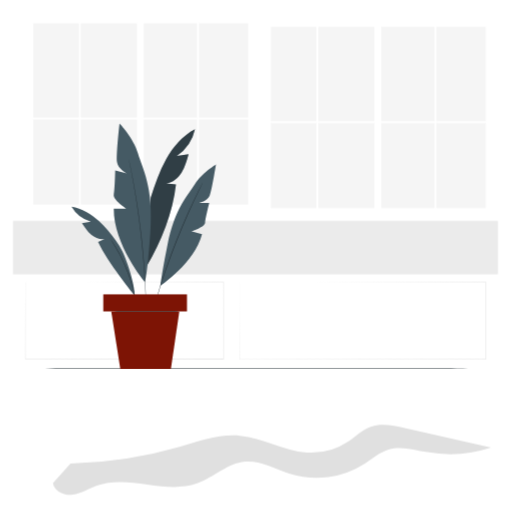
t = 0.00 s
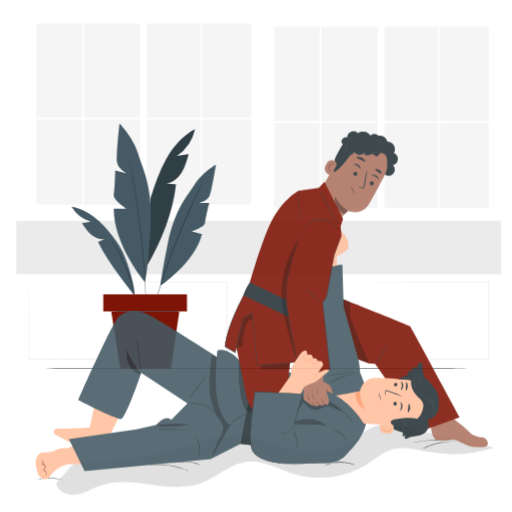
t = 0.58 s
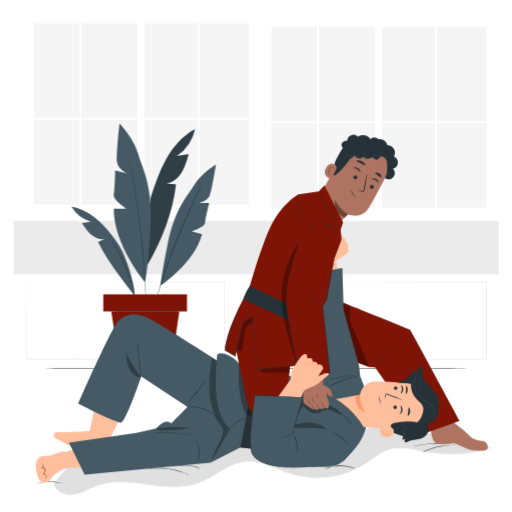
t = 1.17 s
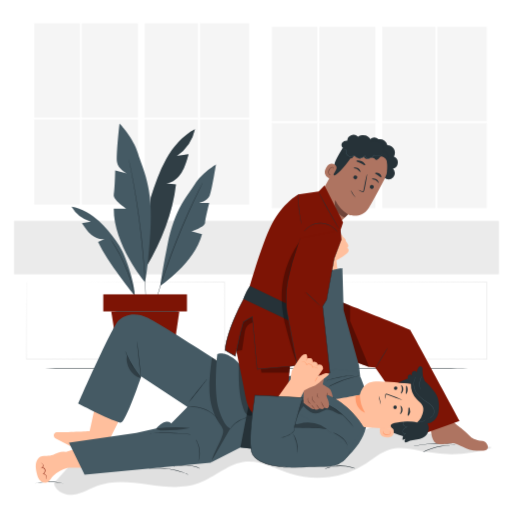
t = 1.75 s
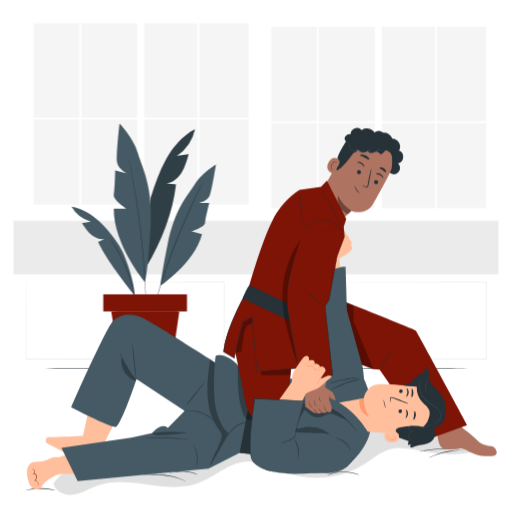
t = 2.33 s
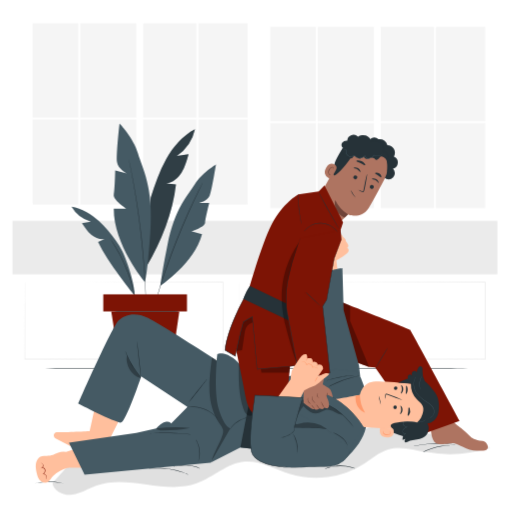
t = 2.92 s

The animated SVG that drew these frames (rendered in a browser with its animation timeline set to each time). Animation: 3 CSS @keyframes rules; one cycle of 3.50 s, repeats indefinitely.

<svg class="animated" id="freepik_stories-jiu-jitsu" xmlns="http://www.w3.org/2000/svg" viewBox="0 0 500 500" version="1.1" xmlns:xlink="http://www.w3.org/1999/xlink" xmlns:svgjs="http://svgjs.com/svgjs"><style>svg#freepik_stories-jiu-jitsu:not(.animated) .animable {opacity: 0;}svg#freepik_stories-jiu-jitsu.animated #freepik--background-complete--inject-3 {animation: 1.5s Infinite  linear shake;animation-delay: 0s;}svg#freepik_stories-jiu-jitsu.animated #freepik--Characters--inject-3 {animation: 1s 1 forwards cubic-bezier(.36,-0.01,.5,1.38) slideDown,1.5s Infinite  linear heartbeat;animation-delay: 0s,2s;}            @keyframes shake {                10%, 90% {                    transform: translate3d(-1px, 0, 0);                  }                  20%, 80% {                    transform: translate3d(2px, 0, 0);                  }                  30%, 50%, 70% {                    transform: translate3d(-4px, 0, 0);                  }                  40%, 60% {                    transform: translate3d(4px, 0, 0);                  }            }                    @keyframes slideDown {                0% {                    opacity: 0;                    transform: translateY(-30px);                }                100% {                    opacity: 1;                    transform: translateY(0);                }            }                    @keyframes heartbeat {                0% {                    transform: scale(1);                }                10% {                    transform: scale(1.1);                }                30% {                    transform: scale(1);                }                40% {                    transform: scale(1);                }                50% {                    transform: scale(1.1);                }                60% {                    transform: scale(1);                }                100% {                    transform: scale(1);                }            }        </style><g id="freepik--background-complete--inject-3" class="animable" style="transform-origin: 249.48px 252.942px;"><path d="M395.33,418c-11.22-2.56-23.24-5.08-34-1-7.71,3-13.77,9-20.59,13.64a65.77,65.77,0,0,1-41.17,11.23c-22.46-1.51-42.88-14.46-65.31-16.42-20-1.76-39.57,5.34-58.85,10.95a413.73,413.73,0,0,1-106.59,16.3L51.76,471.62C52.85,479.93,63,484.18,71.26,483s15.57-6,23.45-8.86c31-11.17,66.77,9,97.81-2.07,16.25-5.78,29.6-19.69,46.77-21.28,15.23-1.41,29.3,7.26,43.87,11.91A87,87,0,0,0,356,452.84c7.66-5,14.73-11.31,23.48-13.95,12.23-3.7,25.24.42,37.81,2.66a128.06,128.06,0,0,0,62.23-4.41Z" style="fill: rgb(224, 224, 224); transform-origin: 265.64px 449.021px;" id="el3uy9angywir" class="animable"></path><rect x="12.72" y="215.64" width="473.52" height="52.23" style="fill: rgb(235, 235, 235); transform-origin: 249.48px 241.755px;" id="el7zo835dwwm3" class="animable"></rect><rect x="78.86" y="22.69" width="54.79" height="92.23" style="fill: rgb(245, 245, 245); transform-origin: 106.255px 68.805px;" id="elz95hxcavjvb" class="animable"></rect><rect x="32.42" y="22.69" width="44.59" height="92.23" style="fill: rgb(245, 245, 245); transform-origin: 54.715px 68.805px;" id="elir9jwrelff" class="animable"></rect><rect x="194.2" y="22.69" width="48.15" height="92.23" style="fill: rgb(245, 245, 245); transform-origin: 218.275px 68.805px;" id="elezrnt7ktmrg" class="animable"></rect><rect x="32.42" y="116.57" width="44.59" height="83.11" style="fill: rgb(245, 245, 245); transform-origin: 54.715px 158.125px;" id="elj60qpc0pm7o" class="animable"></rect><rect x="78.86" y="116.57" width="54.79" height="83.11" style="fill: rgb(245, 245, 245); transform-origin: 106.255px 158.125px;" id="eltqer0h12wb" class="animable"></rect><rect x="194.2" y="116.57" width="48.15" height="83.11" style="fill: rgb(245, 245, 245); transform-origin: 218.275px 158.125px;" id="el6aaacg2xc8w" class="animable"></rect><rect x="140.32" y="116.57" width="52.03" height="83.11" style="fill: rgb(245, 245, 245); transform-origin: 166.335px 158.125px;" id="ele06nawvtlhs" class="animable"></rect><rect x="140.32" y="22.69" width="52.03" height="92.23" style="fill: rgb(245, 245, 245); transform-origin: 166.335px 68.805px;" id="elbzc143ictdp" class="animable"></rect><rect x="310.89" y="26.17" width="54.79" height="92.23" style="fill: rgb(245, 245, 245); transform-origin: 338.285px 72.285px;" id="el73cqgm8j3df" class="animable"></rect><rect x="264.45" y="26.17" width="44.59" height="92.23" style="fill: rgb(245, 245, 245); transform-origin: 286.745px 72.285px;" id="elhvi48uvv11o" class="animable"></rect><rect x="426.23" y="26.17" width="48.15" height="92.23" style="fill: rgb(245, 245, 245); transform-origin: 450.305px 72.285px;" id="el6gfhmifarcc" class="animable"></rect><rect x="264.45" y="120.04" width="44.59" height="83.11" style="fill: rgb(245, 245, 245); transform-origin: 286.745px 161.595px;" id="elarbmduesmi" class="animable"></rect><rect x="310.89" y="120.04" width="54.79" height="83.11" style="fill: rgb(245, 245, 245); transform-origin: 338.285px 161.595px;" id="elhdxek2j38a" class="animable"></rect><rect x="426.23" y="120.04" width="48.15" height="83.11" style="fill: rgb(245, 245, 245); transform-origin: 450.305px 161.595px;" id="el701ff2yf5fb" class="animable"></rect><rect x="372.35" y="120.04" width="52.03" height="83.11" style="fill: rgb(245, 245, 245); transform-origin: 398.365px 161.595px;" id="elxrg5sv93zrh" class="animable"></rect><rect x="372.35" y="26.17" width="52.03" height="92.23" style="fill: rgb(245, 245, 245); transform-origin: 398.365px 72.285px;" id="eliqeig4nc8m" class="animable"></rect><path d="M234,275.36s0,.45,0,1.31,0,2.14,0,3.82c0,3.37,0,8.35,0,14.8,0,12.9.06,31.71.1,55.38l-.17-.17,240.35-.09h0l-.26.26V275.36l.26.25-171.92-.11-50.27-.08-13.49,0h-3.49l-1.2,0,1.16,0h3.47l13.43,0,50.21-.07,172.1-.11h.25v.25c0,23.86,0,49.22,0,75.31v.26h-.28L234,350.84h-.17v-.17c0-23.72.07-42.56.09-55.48,0-6.44,0-11.4,0-14.76,0-1.67,0-2.94,0-3.8S234,275.36,234,275.36Z" style="fill: rgb(224, 224, 224); transform-origin: 354.18px 313.15px;" id="eliymhswbrzy" class="animable"></path><path d="M24.86,275.36s0,.46,0,1.33,0,2.19,0,3.89c0,3.42,0,8.46.05,14.95,0,13,.05,31.78.09,55.14l-.18-.18,193.41-.08h0l-.26.26c0-26.33,0-51.78,0-75.31l.25.25-138.63-.12-40.26-.07-10.78,0-2.79,0h-1l.93,0h2.76l10.73,0,40.2-.07,138.8-.12h.25v.25c0,23.53,0,49,0,75.31v.26h-.27l-193.41-.08h-.18v-.18c.05-23.4.08-42.24.1-55.25,0-6.47,0-11.49,0-14.9,0-1.69,0-3,0-3.86S24.86,275.36,24.86,275.36Z" style="fill: rgb(224, 224, 224); transform-origin: 121.5px 313.14px;" id="el1lj6i5dief2" class="animable"></path></g><g id="freepik--Floor--inject-3" class="animable" style="transform-origin: 250.36px 359.91px;"><path d="M479.72,359.91c0,.15-102.69.26-229.33.26S21,360.06,21,359.91s102.66-.26,229.35-.26S479.72,359.77,479.72,359.91Z" style="fill: rgb(38, 50, 56); transform-origin: 250.36px 359.91px;" id="el4rnznwzgttm" class="animable"></path></g><g id="freepik--Plant--inject-3" class="animable" style="transform-origin: 140.305px 240.365px;"><path d="M190.39,126.09c-12.11,6.28-21.39,17.07-28.06,29s-11,24.93-15.24,37.88l-3.73,66.79c14.09-24,25.39-52.13,28.45-79.76l-9.38-.84c6.29-1,11.56-5.51,14.92-10.91s5.08-11.62,6.77-17.75l-11.44,1.7A42.4,42.4,0,0,0,190.39,126.09Z" style="fill: rgb(69, 90, 100); transform-origin: 166.875px 192.925px;" id="elte4qape0vc9" class="animable"></path><g id="el8e9bdncisq"><g style="opacity: 0.3; transform-origin: 166.875px 192.925px;" class="animable"><path d="M190.39,126.09c-12.11,6.28-21.39,17.07-28.06,29s-11,24.93-15.24,37.88l-3.73,66.79c14.09-24,25.39-52.13,28.45-79.76l-9.38-.84c6.29-1,11.56-5.51,14.92-10.91s5.08-11.62,6.77-17.75l-11.44,1.7A42.4,42.4,0,0,0,190.39,126.09Z" id="elv5t1tix81ih" class="animable" style="transform-origin: 166.875px 192.925px;"></path></g></g><path d="M141.27,275.37s-30.57-36.59-30.22-71.53H123.4S110,195,111.05,190.08s1.41-23.64,1.41-23.64l11.3,2.82s-8.47-4.23-9.53-10.94,2.47-37.75,2.47-37.75,13.76,14.46,18,29.28,15.35,32.11,12.08,77.28S141.27,275.37,141.27,275.37Z" style="fill: rgb(69, 90, 100); transform-origin: 129.183px 197.97px;" id="elkzdi8ra42g" class="animable"></path><path d="M156.77,278.83s33.13-22.07,40.49-50.23l-9.93-2.71s12.71-4.15,12.94-8.36,4-19.31,4-19.31l-9.7-.21s7.74-1.55,10-6.71,6.28-30.89,6.28-30.89S196.71,169,190.06,180s-19.36,22.46-26.62,59.48S156.77,278.83,156.77,278.83Z" style="fill: rgb(69, 90, 100); transform-origin: 183.804px 219.62px;" id="elrejykze4p6q" class="animable"></path><path d="M125.05,152.47a1.87,1.87,0,0,1,.11.38c.06.28.15.65.26,1.13.23,1,.55,2.48,1,4.34s.91,4.2,1.44,6.89,1.18,5.75,1.8,9.15c1.31,6.79,2.69,14.9,4.11,23.92s2.75,19,4,29.46,2.13,20.48,2.85,29.59,1.19,17.33,1.46,24.23c.17,3.45.26,6.58.34,9.32s.15,5.11.17,7,0,3.4.05,4.45v1.15a3.15,3.15,0,0,1,0,.4,2.59,2.59,0,0,1,0-.4c0-.28,0-.66-.05-1.15,0-1.05-.08-2.54-.15-4.45s-.13-4.29-.25-7-.22-5.86-.42-9.31c-.32-6.9-.86-15.11-1.57-24.21s-1.69-19.1-2.88-29.57-2.59-20.41-3.94-29.44-2.73-17.14-4-23.93c-.6-3.4-1.21-6.47-1.72-9.16s-1-5-1.36-6.91-.67-3.33-.87-4.36l-.21-1.14A1.87,1.87,0,0,1,125.05,152.47Z" style="fill: rgb(38, 50, 56); transform-origin: 133.848px 228.175px;" id="elmhsg8zsq479" class="animable"></path><path d="M131.52,288.78s-27.09-33.4-35.78-52.59l6.56-2.8c-4.75.78-9.62-1.26-13.31-4.36s-6.39-7.19-9-11.21l8.64-1.46a32.06,32.06,0,0,1-18.87-14.62c10.19,1.68,19.41,7.28,27,14.28,6.16,5.66,11.37,12.24,16.38,19a64.78,64.78,0,0,1,6.36,10.45C124.16,255.16,131.54,277.13,131.52,288.78Z" style="fill: rgb(69, 90, 100); transform-origin: 100.64px 245.26px;" id="elyetjr2nkcbq" class="animable"></path><path d="M197.7,178.89a2.18,2.18,0,0,1-.13.32c-.11.23-.26.53-.44.92l-1.7,3.52c-.75,1.52-1.67,3.39-2.7,5.57s-2.24,4.65-3.51,7.41c-2.58,5.5-5.55,12.09-8.74,19.46s-6.53,15.54-9.88,24.18-6.33,17-9,24.54-4.83,14.48-6.62,20.28c-.92,2.89-1.69,5.53-2.39,7.84s-1.28,4.3-1.75,5.94-.85,2.86-1.11,3.75c-.12.4-.22.73-.3,1a1.68,1.68,0,0,1-.12.33s0-.12.07-.34.15-.58.25-1c.24-.9.58-2.16,1-3.78s1-3.65,1.67-6,1.42-5,2.32-7.87c1.74-5.82,3.94-12.71,6.52-20.33s5.58-15.92,8.92-24.57,6.74-16.81,9.93-24.18,6.22-14,8.85-19.43c1.29-2.75,2.52-5.21,3.58-7.38s2-4,2.77-5.53l1.8-3.48.48-.9C197.63,179,197.69,178.88,197.7,178.89Z" style="fill: rgb(38, 50, 56); transform-origin: 173.505px 241.42px;" id="elewem2y4p0an" class="animable"></path><path d="M133.82,302.94a6.73,6.73,0,0,1-.15-.75q-.12-.82-.33-2.19c-.13-.95-.3-2.12-.55-3.46s-.47-2.88-.83-4.56-.7-3.52-1.18-5.49-1-4.05-1.57-6.24c-1.22-4.37-2.72-9.13-4.56-14s-3.88-9.46-5.85-13.54c-1-2-2-4-3-5.73s-1.88-3.42-2.75-4.9-1.68-2.8-2.39-4-1.34-2.15-1.87-3-.89-1.39-1.19-1.86a3.87,3.87,0,0,1-.39-.67,4.36,4.36,0,0,1,.47.61L109,235c.56.79,1.22,1.76,1.95,2.91s1.6,2.45,2.46,3.94,1.85,3.1,2.81,4.88,2,3.7,3,5.72c2,4.09,4,8.67,5.91,13.58s3.33,9.7,4.53,14.09c.57,2.21,1.12,4.3,1.53,6.28s.81,3.82,1.12,5.52.55,3.23.76,4.58.36,2.51.46,3.47l.24,2.2A3.44,3.44,0,0,1,133.82,302.94Z" style="fill: rgb(38, 50, 56); transform-origin: 120.517px 267.745px;" id="el71xrxbr8mbq" class="animable"></path><rect x="100.81" y="287.4" width="81.74" height="16.67" style="fill: rgb(125, 20, 5); transform-origin: 141.68px 295.735px;" id="el8p8lcl2gd2q" class="animable"></rect><polygon points="108.6 304.07 117.44 360.16 166.83 360.16 175.07 304.07 108.6 304.07" style="fill: rgb(125, 20, 5); transform-origin: 141.835px 332.115px;" id="elo3fyhtozj5" class="animable"></polygon><path d="M177.53,304.07c0,.15-15.46.26-34.53.26s-34.53-.11-34.53-.26,15.45-.26,34.53-.26S177.53,303.93,177.53,304.07Z" style="fill: rgb(38, 50, 56); transform-origin: 143px 304.07px;" id="eld7g0bvlw5d5" class="animable"></path></g><g id="freepik--Characters--inject-3" class="animable animator-active" style="transform-origin: 255.125px 302.038px;"><path d="M184,463.49a11,11,0,0,1-1.51-.55c-.95-.4-2.35-.93-4.09-1.53s-3.84-1.24-6.2-1.84a70.64,70.64,0,0,0-15.67-2.06c-2.44,0-4.63,0-6.47.16s-3.32.28-4.35.42a10.25,10.25,0,0,1-1.6.15,9.13,9.13,0,0,1,1.57-.35c1-.2,2.51-.4,4.35-.58a62.16,62.16,0,0,1,6.5-.28,69.53,69.53,0,0,1,8,.55,71.15,71.15,0,0,1,7.83,1.52,64.51,64.51,0,0,1,6.21,2c1.73.65,3.11,1.24,4,1.69A9.69,9.69,0,0,1,184,463.49Z" style="fill: rgb(38, 50, 56); transform-origin: 164.055px 460.259px;" id="elz9honstmbr" class="animable"></path><path d="M195.37,457.36c0,.08-1.44-.54-3.79-1.24a39.75,39.75,0,0,0-9.45-1.61,39.21,39.21,0,0,0-9.55.77c-2.41.49-3.86,1-3.89.89a4.58,4.58,0,0,1,1-.42,23.35,23.35,0,0,1,2.81-.83,34.68,34.68,0,0,1,19.19.85,23.77,23.77,0,0,1,2.73,1.08A3.44,3.44,0,0,1,195.37,457.36Z" style="fill: rgb(38, 50, 56); transform-origin: 182.03px 455.661px;" id="elduwbenwjkb" class="animable"></path><path d="M62.79,472.48c0,.09-1.61-.33-4.21-.8a62.12,62.12,0,0,0-10.26-1,61.39,61.39,0,0,0-10.28.75c-2.61.41-4.21.79-4.23.7a5.24,5.24,0,0,1,1.1-.36c.71-.21,1.76-.45,3.07-.71a52.87,52.87,0,0,1,20.67.24c1.3.29,2.34.56,3.05.78A5.42,5.42,0,0,1,62.79,472.48Z" style="fill: rgb(38, 50, 56); transform-origin: 48.3px 471.324px;" id="ellufrcznoimn" class="animable"></path><path d="M346.83,457.51c0,.09-1.63-.53-4.3-1.18a42.55,42.55,0,0,0-4.75-.88,45.15,45.15,0,0,0-5.89-.34,47.6,47.6,0,0,0-5.88.46,42.23,42.23,0,0,0-4.73,1c-2.66.71-4.24,1.36-4.28,1.27a5.29,5.29,0,0,1,1.09-.53,28.57,28.57,0,0,1,3.09-1.1,38.51,38.51,0,0,1,4.75-1.09,43.22,43.22,0,0,1,6-.52,44.19,44.19,0,0,1,6,.39,40.6,40.6,0,0,1,4.77,1,29.12,29.12,0,0,1,3.11,1A5.75,5.75,0,0,1,346.83,457.51Z" style="fill: rgb(38, 50, 56); transform-origin: 331.915px 456.224px;" id="el97cf2wh1ivu" class="animable"></path><path d="M439.66,434.8c0,.08-1.56.15-4.06.43a71.35,71.35,0,0,0-9.66,1.72A70.3,70.3,0,0,0,416.6,440c-2.33.94-3.74,1.61-3.78,1.53a4.65,4.65,0,0,1,.94-.57c.62-.34,1.54-.79,2.7-1.3a57.84,57.84,0,0,1,19.11-4.8c1.26-.09,2.29-.13,3-.12A4,4,0,0,1,439.66,434.8Z" style="fill: rgb(38, 50, 56); transform-origin: 426.24px 438.132px;" id="elrx4efrs5a5" class="animable"></path><path d="M445.08,434a10.7,10.7,0,0,1-1.63,0l-4.43-.2c-3.74-.17-8.91-.38-14.61-.27a107.42,107.42,0,0,0-14.54,1.2c-.93.12-1.76.29-2.49.42s-1.36.25-1.87.37a10.9,10.9,0,0,1-1.6.28,8.22,8.22,0,0,1,1.56-.48c.5-.14,1.12-.3,1.85-.45s1.56-.35,2.49-.51A92.68,92.68,0,0,1,424.4,433c5.72-.11,10.9.16,14.64.42,1.87.13,3.38.26,4.42.36A9.53,9.53,0,0,1,445.08,434Z" style="fill: rgb(38, 50, 56); transform-origin: 424.495px 434.387px;" id="elknyiok6i31" class="animable"></path><path d="M72,438.77l-7.53,2.46a12.83,12.83,0,0,0-7.66.87c-5.65,2.51-7.5,3.23-13.8,3.2a7.58,7.58,0,0,0-6.2,3.05c-2.62,3.6-2.06,8.52-1.14,12.86.71,3.31,1.65,6.74,4.49,8.92a6,6,0,0,0,4.35,1.28c4-.47,4.95-4.72,7.64-7A35.56,35.56,0,0,1,65.78,457c2.23-.7,15.17.13,15.17.13Z" style="fill: rgb(255, 191, 157); transform-origin: 57.9267px 455.105px;" id="el7qgkiea1qtx" class="animable"></path><path d="M39.78,452a2.08,2.08,0,0,1,1.66.68,2.69,2.69,0,0,1,.87,1.9A2.93,2.93,0,0,1,41.15,457l-.2-.42c1.53-.48,3.25.93,3.36,2.67A5,5,0,0,1,42.65,463l-.14-.41a3.77,3.77,0,0,1,2.43,1.49,3.51,3.51,0,0,1,.64,2.13,3.3,3.3,0,0,1-.34,1.39c-.15.3-.28.43-.3.42a5.1,5.1,0,0,0,.35-1.81,3.3,3.3,0,0,0-2.84-3.14l-.47-.06.33-.35a4.67,4.67,0,0,0,1.48-3.39c-.07-1.44-1.55-2.63-2.71-2.26l-1.43.46,1.23-.88a2.57,2.57,0,0,0,1-2,2.48,2.48,0,0,0-.68-1.71A3.88,3.88,0,0,0,39.78,452Z" style="fill: rgb(125, 20, 5); transform-origin: 42.6158px 460.009px;" id="eli025475q7zr" class="animable"></path><path d="M117.6,407.75l-9.94,19.77L98,447.27a3,3,0,0,1-4,1.38l-39.8-20.5a3.29,3.29,0,0,1-.84-5.14,2.86,2.86,0,0,1,2.34-.91c3.53.2,31.81-1.18,31.81-1.18L94,391.46Z" style="fill: rgb(255, 191, 157); transform-origin: 85.0372px 420.205px;" id="elt4kw8essdbo" class="animable"></path><path d="M420.85,420.87s.68,9.58,4.76,11.84,14.62-.22,17.68,0,13.27,7.36,22.11,7.36c3.76,0,6.36-.15,8.11-.32a3.25,3.25,0,0,0,2.77-4.24c-.61-1.82-1.85-4.56-5.09-4.85-7.66-.7-11.23-3.77-11.23-3.77a113.39,113.39,0,0,0-9.94-9c-3.59-2.58-13.53-11-13.53-11Z" style="fill: rgb(174, 116, 97); transform-origin: 448.645px 423.48px;" id="el40zym45dw7j" class="animable"></path><path d="M308,284.48c0,.27,91.34,36.43,92.36,37.45s48.44,89,48.44,89l-37,13.25L366.34,358.7l-5.92-.45s-59.33-21.48-59.06-22.5S308,284.48,308,284.48Z" style="fill: rgb(125, 20, 5); transform-origin: 375.08px 354.33px;" id="els4cx0cgkbsf" class="animable"></path><path d="M378.66,339.44a20.89,20.89,0,0,1-1.55,3c-1,1.79-2.46,4.24-4.08,6.94s-3.1,5.12-4.2,6.87A21.22,21.22,0,0,1,367,359a21.13,21.13,0,0,1,1.56-3c1-1.79,2.45-4.24,4.07-6.94s3.1-5.12,4.2-6.86A22.91,22.91,0,0,1,378.66,339.44Z" style="fill: rgb(38, 50, 56); transform-origin: 372.83px 349.22px;" id="elm440ych2tx" class="animable"></path><g id="el188ixchnm2u"><polygon points="341.84 298.19 341.84 313.43 360.42 358.25 346.18 353.06 329.93 303.17 333.42 294.78 341.84 298.19" style="opacity: 0.3; transform-origin: 345.175px 326.515px;" class="animable"></polygon></g><path d="M76.53,394.22c0-1,33.39-76.06,39.43-81.46s15.9-8.59,28.62-2.23c9.83,4.92,48.32,29.46,65.32,40.36l8.14,5.24,11.44,66.68-23.84,28.92L82.57,463.49,67.3,432.33l65.81-9.7,19.42-4.3s4.45-5.4,8.9-6.36,5.73,1.59,5.73,1.59l15.9-16.12L137.9,367.61S123,412,118.19,412.61,76.53,394.22,76.53,394.22Z" style="fill: rgb(69, 90, 100); transform-origin: 148.39px 385.25px;" id="elggxxwaku3um" class="animable"></path><g id="el9bq9e898hvg"><g style="opacity: 0.3; transform-origin: 216.218px 399.565px;" class="animable"><path d="M207,349.13c-1.46,10.86-3,22.18-2.45,33.12s3.26,22,9.5,31c1.37,2,2.94,3.92,3.66,6.23C219.59,425.61,207,443.65,207,450l21-27.23-5.28-18.49-9.45-51.26Z" id="elavo9m6zbuls" class="animable" style="transform-origin: 216.218px 399.565px;"></path></g></g><path d="M122.43,343a5,5,0,0,1,.51,1c.28.68.71,1.66,1.24,2.85a97.63,97.63,0,0,0,4.69,9.11,94.56,94.56,0,0,0,5.68,8.52c.79,1.05,1.43,1.9,1.88,2.48a4.46,4.46,0,0,1,.66.94,5.33,5.33,0,0,1-.81-.81c-.5-.54-1.2-1.35-2-2.38a72.85,72.85,0,0,1-10.42-17.71c-.49-1.22-.86-2.22-1.09-2.92A4.88,4.88,0,0,1,122.43,343Z" style="fill: rgb(38, 50, 56); transform-origin: 129.76px 355.45px;" id="elufwnabb1db" class="animable"></path><path d="M133.86,333.74c.15,0,1.1,7.65,2.14,17.12s1.76,17.18,1.61,17.19-1.09-7.65-2.13-17.13S133.72,333.75,133.86,333.74Z" style="fill: rgb(38, 50, 56); transform-origin: 135.736px 350.895px;" id="ely09zfu0ir6k" class="animable"></path><path d="M212.34,408.78c-.08.07-1.24-1.39-3.5-3.34a33.59,33.59,0,0,0-4.22-3.09,37.88,37.88,0,0,0-5.74-2.82,36.56,36.56,0,0,0-6.17-1.7,34.15,34.15,0,0,0-5.2-.5c-3,0-4.83.28-4.84.18a5.54,5.54,0,0,1,1.28-.26,11.13,11.13,0,0,1,1.53-.18,20.1,20.1,0,0,1,2-.1,30.53,30.53,0,0,1,5.28.39,35,35,0,0,1,6.28,1.68,34.11,34.11,0,0,1,5.8,2.91,29.87,29.87,0,0,1,4.21,3.21,20.1,20.1,0,0,1,1.46,1.43,13.09,13.09,0,0,1,1,1.14A6.44,6.44,0,0,1,212.34,408.78Z" style="fill: rgb(38, 50, 56); transform-origin: 197.505px 402.875px;" id="elnl65d90p6f" class="animable"></path><path d="M186.71,424.32a8.9,8.9,0,0,1-1.58-.09l-4.31-.39c-3.63-.32-8.66-.68-14.22-.85s-10.61-.13-14.26,0l-4.32.12a8.5,8.5,0,0,1-1.59,0,10.45,10.45,0,0,1,1.58-.19c1-.1,2.49-.2,4.32-.29,3.65-.19,8.7-.29,14.28-.12s10.62.59,14.25,1c1.82.2,3.28.39,4.29.55A9.41,9.41,0,0,1,186.71,424.32Z" style="fill: rgb(38, 50, 56); transform-origin: 166.57px 423.374px;" id="eletp1kf8q6v7" class="animable"></path><path d="M193.88,450c-.09,0,.25-1.18.52-3.1a27.63,27.63,0,0,0-1.89-14.78c-.75-1.78-1.37-2.82-1.29-2.87s.21.23.51.68a17.41,17.41,0,0,1,1.12,2,24.61,24.61,0,0,1,1.92,15,17,17,0,0,1-.57,2.25C194,449.77,193.92,450.05,193.88,450Z" style="fill: rgb(38, 50, 56); transform-origin: 193.201px 439.625px;" id="elaol0v0bgopu" class="animable"></path><path d="M202.15,370.19c.11.08-3.7,5.1-8.51,11.2s-8.81,11-8.93,10.89,3.7-5.11,8.52-11.21S202,370.1,202.15,370.19Z" style="fill: rgb(38, 50, 56); transform-origin: 193.43px 381.235px;" id="el9i5ymn6n5" class="animable"></path><g id="elk6zxzaqbz7"><g style="opacity: 0.3; transform-origin: 130.618px 358.085px;" class="animable"><path d="M123.94,346.87a20,20,0,0,0,2.55,13.85,19.28,19.28,0,0,0,10.83,8.58l.29-.84C131.81,362.24,127.53,354.73,123.94,346.87Z" id="elofeixbbks1" class="animable" style="transform-origin: 130.618px 358.085px;"></path></g></g><g id="elum466v3gbb"><g style="opacity: 0.3; transform-origin: 168.89px 418.693px;" class="animable"><path d="M152.2,418.41a159.87,159.87,0,0,1,33.38-.66c-8.6,2.07-17.53,2.27-26.38,2.45-2.44.05-5.23,0-6.81-1.9" id="el810f47bpg0k" class="animable" style="transform-origin: 168.89px 418.693px;"></path></g></g><path d="M350.6,357l-15.05-54.13-1.17-40.92s-25.72,3.19-25.82,4.15-8.79,52.84-9.13,53.56,7.73,58.6,7.73,58.6l12.13,3.67,32.46-14.31Z" style="fill: rgb(69, 90, 100); transform-origin: 325.585px 321.94px;" id="eldx1p3hav3o" class="animable"></path><path d="M212.18,345.92c3-2.21,16.86-2.08,31.08,22.13l9.82,3.7,75.3-11.44,20.48,2.07a60.58,60.58,0,0,1,8.92,29.33c.66,17.25,5.61,33-23,58.78l-77.28-11L234.77,437l-29.13,14.77L225,418.21s-5.68-.38-11.3-18.2S212.18,345.92,212.18,345.92Z" style="fill: rgb(69, 90, 100); transform-origin: 282.077px 398.4px;" id="elwixvjmfpghg" class="animable"></path><path d="M351.15,366.92a5.62,5.62,0,0,1-1.27.34c-.83.18-2,.46-3.49.81a105.23,105.23,0,0,0-22.11,8c-1.36.67-2.45,1.23-3.2,1.62a6.44,6.44,0,0,1-1.19.56,6.41,6.41,0,0,1,1.1-.74c.72-.44,1.78-1.05,3.12-1.76A86.36,86.36,0,0,1,334.93,371a89.59,89.59,0,0,1,11.38-3.27c1.48-.31,2.69-.53,3.53-.65A7.33,7.33,0,0,1,351.15,366.92Z" style="fill: rgb(38, 50, 56); transform-origin: 335.52px 372.585px;" id="elx7mtdh51mlp" class="animable"></path><path d="M345.24,366.27a4.55,4.55,0,0,1-1,.21l-2.83.42c-2.39.35-5.67.87-9.28,1.59s-6.84,1.49-9.18,2.08l-2.77.7a4.54,4.54,0,0,1-1,.2,4.16,4.16,0,0,1,1-.4c.64-.22,1.57-.51,2.73-.85,2.32-.69,5.56-1.52,9.18-2.24s6.93-1.19,9.33-1.45c1.2-.13,2.18-.21,2.85-.25A4,4,0,0,1,345.24,366.27Z" style="fill: rgb(38, 50, 56); transform-origin: 332.21px 368.858px;" id="elkbxqexujdq" class="animable"></path><polyline points="234.77 436.96 242.48 396.94 248.43 398.38 246.03 438.2 234.77 436.96" style="fill: rgb(38, 50, 56); transform-origin: 241.6px 417.57px;" id="eltqedkjdznc" class="animable"></polyline><g id="els4j3jxy3mmq"><g style="opacity: 0.3; transform-origin: 239.855px 380.013px;" class="animable"><path d="M240.59,363.59l-7.45-9.54c-.21,15.21-.36,30.77,4.54,45.17a12.16,12.16,0,0,0,3.14,5.46c1.61,1.38,4.2,1.84,5.83.47Z" id="eluhnu8j39wad" class="animable" style="transform-origin: 239.855px 380.013px;"></path></g></g><path d="M246,407.48c0,.1-1.47.08-3.77.46a27.1,27.1,0,0,0-4,1,28.61,28.61,0,0,0-4.57,2,29,29,0,0,0-4.1,2.87,27.24,27.24,0,0,0-2.9,2.89c-1.51,1.78-2.24,3.05-2.33,3a4.1,4.1,0,0,1,.46-.92,10.59,10.59,0,0,1,.64-1,14,14,0,0,1,.95-1.29,23,23,0,0,1,2.87-3,26.09,26.09,0,0,1,4.15-3,27.46,27.46,0,0,1,4.68-2,23.85,23.85,0,0,1,4.06-.9c.59-.1,1.13-.11,1.6-.15a8.26,8.26,0,0,1,1.2,0A4.26,4.26,0,0,1,246,407.48Z" style="fill: rgb(38, 50, 56); transform-origin: 235.165px 413.56px;" id="elh4zs5r22lqu" class="animable"></path><path d="M375.37,173.38a6,6,0,0,0,8.37-8.62,6.28,6.28,0,0,0,.94-11.88,7.52,7.52,0,0,0-6.37-11.21,8.45,8.45,0,0,0-8.73-5.67,6,6,0,0,0-9.89,5.86" style="fill: rgb(38, 50, 56); transform-origin: 374.013px 154.744px;" id="el98jqgxtx1jp" class="animable"></path><path d="M315.64,184.61l17.76-31.47c6.51-12.77,19.36-19.62,31.93-12.77l1.13.7a25.62,25.62,0,0,1,9.21,33.5c-5.7,11-12.13,23.14-15.71,28.73-7.41,11.57-20.21,6.11-20.21,6.11l-15.47,15.07a86,86,0,0,1-6.9-17.29C314.5,197,315.64,184.61,315.64,184.61Z" style="fill: rgb(174, 116, 97); transform-origin: 346.972px 181.072px;" id="ely90gae86vor" class="animable"></path><path d="M339.85,209.46a33.41,33.41,0,0,1-12.49-14s-3.22,11,9.08,17.18Z" style="fill: rgb(111, 68, 57); transform-origin: 333.415px 204.05px;" id="el97f9fwnw1ac" class="animable"></path><path d="M364.78,183.45a2,2,0,0,1-2.65.68,1.88,1.88,0,0,1-.79-2.57,2,2,0,0,1,2.66-.68A1.87,1.87,0,0,1,364.78,183.45Z" style="fill: rgb(38, 50, 56); transform-origin: 363.063px 182.503px;" id="ellono3ideu4l" class="animable"></path><path d="M369.61,178.71c-.34.09-1-1.63-2.82-2.75s-3.67-1-3.73-1.37c0-.16.42-.42,1.26-.48a5.43,5.43,0,0,1,3.15.83,5.22,5.22,0,0,1,2.07,2.46C369.83,178.17,369.77,178.67,369.61,178.71Z" style="fill: rgb(38, 50, 56); transform-origin: 366.402px 176.409px;" id="ely46wd18wbzi" class="animable"></path><path d="M348.69,174.08a2,2,0,0,1-2.65.68,1.87,1.87,0,0,1-.78-2.57,2,2,0,0,1,2.65-.68A1.87,1.87,0,0,1,348.69,174.08Z" style="fill: rgb(38, 50, 56); transform-origin: 346.975px 173.135px;" id="ele9ep9vlrp04" class="animable"></path><path d="M351.78,168.06c-.34.09-1-1.63-2.82-2.74s-3.67-1-3.73-1.38c0-.15.42-.42,1.26-.47a5.36,5.36,0,0,1,3.15.83,5.21,5.21,0,0,1,2.07,2.45C352,167.52,351.94,168,351.78,168.06Z" style="fill: rgb(38, 50, 56); transform-origin: 348.572px 165.763px;" id="el9j8zi4krb6i" class="animable"></path><path d="M350,185.41a14.21,14.21,0,0,1,3.24,1.29c.49.24,1,.42,1.25.15a2.74,2.74,0,0,0,.54-1.54c.26-1.38.53-2.82.82-4.33,1.21-6.14,2.39-11.07,2.64-11s-.54,5.07-1.75,11.2c-.31,1.51-.61,3-.89,4.32a3.1,3.1,0,0,1-.88,1.94,1.32,1.32,0,0,1-1.17.2,4,4,0,0,1-.85-.37A13.75,13.75,0,0,1,350,185.41Z" style="fill: rgb(38, 50, 56); transform-origin: 354.268px 178.839px;" id="el1qqoxzxalxq" class="animable"></path><path d="M356.62,161.33c-.48.37-2.13-1-4.39-2s-4.32-1.54-4.33-2.15c0-.29.59-.57,1.57-.61a8,8,0,0,1,3.69.83,8.09,8.09,0,0,1,2.95,2.35C356.69,160.52,356.84,161.14,356.62,161.33Z" style="fill: rgb(38, 50, 56); transform-origin: 352.308px 158.98px;" id="el9ddbjxe777" class="animable"></path><path d="M372.18,173.11c-.57.21-1.54-1-3-1.93s-2.92-1.43-2.94-2c0-.28.45-.57,1.24-.61a4.9,4.9,0,0,1,2.89.87,5,5,0,0,1,1.91,2.33C372.53,172.47,372.44,173,372.18,173.11Z" style="fill: rgb(38, 50, 56); transform-origin: 369.334px 170.852px;" id="elyd2x0sutyv" class="animable"></path><path d="M377.88,168.51s1.48-9.22-1-13.12c-3-4.72-7.73-1.18-11.09-4.85s-6.19-8.19-12.3-7.63c-6.69.6-6.07,4.34-9.57,9.34-14.22,20.28-21.75,23.83-16.68,13.26.56-1.16-1.91-3.89.49-8.74,3.12-6.29,7.38-13.64,11.33-17,3.33-2.85,6.88-4,12.19-4.48,8.39-.7,16.31,4.11,21.32,8S384.07,159.67,377.88,168.51Z" style="fill: rgb(38, 50, 56); transform-origin: 353.035px 153.268px;" id="el4kf6999rnb6" class="animable"></path><path d="M328.2,165.66a3.72,3.72,0,0,0-1.51-5.18c-2.31-1.15-5.5-1.43-8.16,3.16-4.71,8.13,4.43,11.19,4.58,11S326.26,169.08,328.2,165.66Z" style="fill: rgb(174, 116, 97); transform-origin: 322.944px 167.206px;" id="el25o5wlr12su" class="animable"></path><path d="M323.11,170.52c0-.05-.2,0-.5,0a1.62,1.62,0,0,1-1.07-.6c-.68-.81-.61-2.59.2-4.08a5.44,5.44,0,0,1,1.57-1.8,1.91,1.91,0,0,1,1.7-.47.85.85,0,0,1,.61.87c0,.29-.17.43-.14.46s.26,0,.39-.4a1.07,1.07,0,0,0,0-.7,1.22,1.22,0,0,0-.66-.66,2.31,2.31,0,0,0-2.21.4,5.61,5.61,0,0,0-1.81,2c-.9,1.67-1,3.69,0,4.72a1.76,1.76,0,0,0,1.42.53C323,170.71,323.13,170.55,323.11,170.52Z" style="fill: rgb(111, 68, 57); transform-origin: 323.203px 166.907px;" id="elp5rsbd51q6q" class="animable"></path><path d="M338,150.3a8.83,8.83,0,0,0,2.4,3.67c1.17.9,3.05,1.07,4,0,.44-.5.71-1.23,1.34-1.43s1.46.42,2.08.91a6,6,0,0,0,7.56-.36c0,1.25,1.44,2.08,2.7,2.06a13.78,13.78,0,0,0,3.62-1,3.87,3.87,0,0,1,3.59.33c.53.45.87,1.15,1.49,1.47,1.11.56,2.38-.35,3.19-1.29s1.69-2.08,2.92-2.09,2,1,2.91,1.7,2.26,1.29,3.09.5a2.25,2.25,0,0,0,.55-1.67,6.09,6.09,0,0,0-4.88-5.75,8.26,8.26,0,0,0-12-9.38,8.37,8.37,0,0,0-13-4.48,6.07,6.07,0,0,0-10.48,3.87,5.76,5.76,0,0,0-5.11,2.22c-1.06,1.63-.48,4.28,1.38,4.83a3.36,3.36,0,0,0,3.17,5.92" style="fill: rgb(38, 50, 56); transform-origin: 356.446px 143.853px;" id="el8fl19ghd41v" class="animable"></path><path d="M373.71,150.06a.63.63,0,0,1-.1.15,4.23,4.23,0,0,1-.31.39,5.86,5.86,0,0,1-1.54,1.18,6.66,6.66,0,0,1-2.94.78,6.3,6.3,0,0,1-3.85-1.1l.25-.1a3.42,3.42,0,0,1-1.54,2.11,9.63,9.63,0,0,1-2.58,1.11,7.71,7.71,0,0,1-1.47.36,3.35,3.35,0,0,1-1.55-.32,3.48,3.48,0,0,1-2-2.52l.36.1a7.1,7.1,0,0,1-5.12,2.56,5.16,5.16,0,0,1-3.15-.78,9.22,9.22,0,0,1-2.23-2.17l.27,0a7.39,7.39,0,0,1-3.42,1.28,3.92,3.92,0,0,1-3.25-1,5.17,5.17,0,0,1-1.24-5.55l.13.2a4.82,4.82,0,0,1-3-1.31,5.27,5.27,0,0,1-1.38-2,4.82,4.82,0,0,1-.28-1.53,1.52,1.52,0,0,1,.06-.54,5.51,5.51,0,0,0,.37,2,5.2,5.2,0,0,0,1.39,1.93,4.59,4.59,0,0,0,2.85,1.19h.2l-.07.19a4.86,4.86,0,0,0,1.21,5.18,3.59,3.59,0,0,0,3,.85,7,7,0,0,0,3.23-1.23l.15-.11.12.15a9,9,0,0,0,2.13,2.08,4.75,4.75,0,0,0,2.92.71,6.67,6.67,0,0,0,4.83-2.41l.28-.34.07.44a3.06,3.06,0,0,0,1.76,2.23,3,3,0,0,0,1.37.29,7.08,7.08,0,0,0,1.38-.33,9.74,9.74,0,0,0,2.5-1,3,3,0,0,0,1.42-1.88l0-.24.2.14a6,6,0,0,0,3.65,1.11,6.62,6.62,0,0,0,2.87-.69A7.21,7.21,0,0,0,373.71,150.06Z" style="fill: rgb(69, 90, 100); transform-origin: 353.738px 148.151px;" id="elfqynixbffzq" class="animable"></path><path d="M347.37,192.8a9,9,0,0,1-3-3.17,15,15,0,0,1-1.92-3.9,23.63,23.63,0,0,1,2.35,3.61C346.09,191.34,347.48,192.69,347.37,192.8Z" style="fill: rgb(38, 50, 56); transform-origin: 344.913px 189.265px;" id="elaphtwp64gf" class="animable"></path><path d="M272.5,269a9.93,9.93,0,0,1-1.84-2,28.36,28.36,0,0,1-5.4-11.84,9.85,9.85,0,0,1-.3-2.69,20.35,20.35,0,0,1,.66,2.61,36.48,36.48,0,0,0,2.12,6.1,37.47,37.47,0,0,0,3.22,5.6A23.18,23.18,0,0,1,272.5,269Z" style="fill: rgb(125, 20, 5); transform-origin: 268.728px 260.735px;" id="elicgsqyvn5g" class="animable"></path><path d="M394,419.51l-52.07-3.26c-8.86-.55-21.75-3.17-20.24-17.13h0c1.51-8.15,3.94-9.07,3.94-9.07s9.46-1.53,14.75-2.54c1.4-.26,10.69-1.78,11.1-1.78,0,0,2.07-13.18,15.25-13.32,6.37-.07,19.5.86,31.37,1.84a24.54,24.54,0,0,1,22.51,24.52V400C419.73,413.75,407.63,420.71,394,419.51Z" style="fill: rgb(255, 191, 157); transform-origin: 371.089px 396.025px;" id="elyxvipqaire8" class="animable"></path><path d="M351.43,385.73a31.74,31.74,0,0,0,5,17.16s-10.38-3.39-9.17-16.54Z" style="fill: rgb(255, 154, 108); transform-origin: 351.796px 394.31px;" id="el3mo4okdqpah" class="animable"></path><path d="M391,396.24c-.28.24.82,1.84.72,4s-1.31,3.76-1,4,.62-.11,1.18-.79a5.56,5.56,0,0,0,1.17-3.19,5.36,5.36,0,0,0-.91-3.24C391.62,396.37,391.13,396.12,391,396.24Z" style="fill: rgb(38, 50, 56); transform-origin: 391.872px 400.263px;" id="elzwnjxlwwzs" class="animable"></path><path d="M385.89,396a1.77,1.77,0,0,0-1.8,1.71,1.7,1.7,0,0,0,1.6,1.84,1.79,1.79,0,0,0,1.8-1.71A1.69,1.69,0,0,0,385.89,396Z" style="fill: rgb(38, 50, 56); transform-origin: 385.79px 397.775px;" id="elb8isu0ym8" class="animable"></path><path d="M376.15,389.6a12.87,12.87,0,0,0,.6-3.29c.06-.51.16-1,.51-1.09a2.67,2.67,0,0,1,1.54.35l3.93,1.53c5.6,2.14,10.21,3.68,10.3,3.46s-4.39-2.14-10-4.28l-4-1.47a3,3,0,0,0-2-.27,1.3,1.3,0,0,0-.76.85,3.82,3.82,0,0,0-.13.88A13.69,13.69,0,0,0,376.15,389.6Z" style="fill: rgb(38, 50, 56); transform-origin: 384.537px 387.528px;" id="elkmb6oli3t1" class="animable"></path><path d="M399.18,397.79c-.5.18-.26,2-.53,4.06s-.86,3.79-.41,4.06c.22.13.69-.17,1.18-.85a6.93,6.93,0,0,0,.71-6.19C399.82,398.1,399.42,397.72,399.18,397.79Z" style="fill: rgb(38, 50, 56); transform-origin: 399.316px 401.861px;" id="elerbnlcidnt" class="animable"></path><path d="M396.68,376.65c-.42.2-.1,2-.19,4s-.49,3.79-.09,4c.19.11.57-.21.94-.91a7.3,7.3,0,0,0,.74-3,7.53,7.53,0,0,0-.53-3.11C397.23,376.92,396.88,376.56,396.68,376.65Z" style="fill: rgb(38, 50, 56); transform-origin: 397.156px 380.654px;" id="eleurqlrvmjx9" class="animable"></path><path d="M384.19,418.41c.1.23,2.66,9.06-6.35,8.76s-6.84-9.29-6.58-9.3S384.19,418.41,384.19,418.41Z" style="fill: rgb(255, 191, 157); transform-origin: 377.723px 422.524px;" id="elsxp0fnbynfc" class="animable"></path><path d="M374.58,420.74s-.12.15-.25.41a1.58,1.58,0,0,0-.06,1.18c.31,1,1.8,1.81,3.42,1.91a5.15,5.15,0,0,0,2.26-.36,1.8,1.8,0,0,0,1.25-1.14.81.81,0,0,0-.4-.94c-.25-.13-.43-.08-.45-.13s.16-.19.53-.1a.93.93,0,0,1,.55.37,1.18,1.18,0,0,1,.2.88,2.21,2.21,0,0,1-1.45,1.59,5.33,5.33,0,0,1-2.53.46c-1.81-.12-3.48-1.11-3.81-2.42a1.64,1.64,0,0,1,.29-1.43C374.36,420.75,374.56,420.71,374.58,420.74Z" style="fill: rgb(255, 154, 108); transform-origin: 377.716px 422.806px;" id="el3e1cbz3dmbr" class="animable"></path><path d="M411.11,357.74a2.13,2.13,0,0,1,1.16,1.09,6.5,6.5,0,0,1,.29,3.39,19,19,0,0,0,2.26,10.07,44.76,44.76,0,0,1,5.21,5c3.79,4.28,6.34,7.75,7.44,11.23,1.43,4.51,1.6,11.87.06,16.33s-5.54,8.29-10.25,8.57c2,2.72,1.66,6.55.18,9.57l0,.08c-1.49,3.38-5.3,5.07-8.91,5.83s-7.42.91-10.73,2.54c-.69.35-1.52.75-2.19.36a1.48,1.48,0,0,1-.55-1.58,4.33,4.33,0,0,1,.85-1.56l-2.86.95a8.14,8.14,0,0,1,.53-3.75,81,81,0,0,1-9.13-3.17c.11-1.44.11-2.78-.63-3.73-1-1.3-3-2-2.08-3.95.47-1,2.69-1.77,3.77-2a51.21,51.21,0,0,1,21.8-.59,16.68,16.68,0,0,0,4-4.8l-.15.14c1.54-3.56,3.1-7.61,1.64-11.21-1.13-2.79-3.8-4.58-5.88-6.77a20.58,20.58,0,0,1-5.67-15.16c-3.68-.47-8.91-.55-12.59-1l6.14-2.66h0c.46-.22.91-.4,1.36-.57l.14-.06h0a21.14,21.14,0,0,0,2.18-.88l0,0a2.31,2.31,0,0,1,3.33-3.13,4.92,4.92,0,0,1,1,1.19,3.63,3.63,0,0,1-.64-3.53,2.89,2.89,0,0,1,3-1.82,2.45,2.45,0,0,1,1.84,1.6,8.22,8.22,0,0,1,1.38-4.59C409,358.18,410,357.34,411.11,357.74Z" style="fill: rgb(38, 50, 56); transform-origin: 405.07px 394.799px;" id="el8m0f4uq1r2a" class="animable"></path><path d="M416.08,409.19a11.69,11.69,0,0,1-1.3,1.22,9.45,9.45,0,0,1-4.5,1.68,16,16,0,0,1-3.35.09c-1.21-.09-2.49-.28-3.85-.47a33.53,33.53,0,0,0-4.29-.42,14.84,14.84,0,0,0-2.29.12,4.79,4.79,0,0,0-2.26.76,2,2,0,0,0-.76,1.8,2.92,2.92,0,0,0,.81,1.74,6.84,6.84,0,0,0,3.24,1.51v-.28a11.23,11.23,0,0,0-2.87,1.39,4,4,0,0,0-1.58,2.44,2.64,2.64,0,0,0,.14,1.37,2.2,2.2,0,0,0,.83,1,2.31,2.31,0,0,0,1.14.36,1.56,1.56,0,0,0,1.05-.34l-.11-.15a8.67,8.67,0,0,0-2.32,2.66,8,8,0,0,0-.4.84,3.22,3.22,0,0,0-.11.31,1.3,1.3,0,0,0,.15-.29c.1-.18.24-.47.45-.81a8.72,8.72,0,0,1,2.34-2.56l-.11-.15a1.67,1.67,0,0,1-1.95-.06,1.88,1.88,0,0,1-.74-.88,2.26,2.26,0,0,1-.11-1.24,3.62,3.62,0,0,1,1.5-2.27,10.66,10.66,0,0,1,2.8-1.33l.43-.16-.45-.12a6.62,6.62,0,0,1-3.09-1.44,2.67,2.67,0,0,1-.73-1.55,1.67,1.67,0,0,1,.65-1.54,4.52,4.52,0,0,1,2.12-.7,15.37,15.37,0,0,1,2.24-.12,33.5,33.5,0,0,1,4.25.4c1.36.18,2.65.37,3.87.44a16.33,16.33,0,0,0,3.4-.12,9.28,9.28,0,0,0,4.55-1.81A5.35,5.35,0,0,0,416.08,409.19Z" style="fill: rgb(69, 90, 100); transform-origin: 404.563px 418.005px;" id="elqa8agfo4ym9" class="animable"></path><path d="M406.37,367.7l-.1.1c-.07.09-.15.19-.26.31a4.53,4.53,0,0,0-.4.53,8.92,8.92,0,0,0-.48.77,11.65,11.65,0,0,0-1.42,5.53,14.85,14.85,0,0,0,2.32,8.12,25.79,25.79,0,0,0,7.32,7.38c1.52,1.07,3.09,2,4.52,2.94a17.29,17.29,0,0,1,3.77,3.23,8.88,8.88,0,0,1,2,3.94,6.53,6.53,0,0,1,.08,2,6.92,6.92,0,0,1-.49,1.8,7.52,7.52,0,0,1-1.84,2.6,7.6,7.6,0,0,1-2,1.34,9,9,0,0,1-2,.53h.14l.41,0a6.55,6.55,0,0,0,1.51-.39,7.4,7.4,0,0,0,2.1-1.32,7.61,7.61,0,0,0,1.93-2.65,7.51,7.51,0,0,0,.53-1.85,6.72,6.72,0,0,0-.07-2.09,9.07,9.07,0,0,0-2-4.07,17.28,17.28,0,0,0-3.82-3.3c-1.45-1-3-1.88-4.51-2.94a25.9,25.9,0,0,1-7.26-7.28,14.82,14.82,0,0,1-2.35-8,11.83,11.83,0,0,1,1.32-5.48C405.88,368.28,406.41,367.73,406.37,367.7Z" style="fill: rgb(69, 90, 100); transform-origin: 413.885px 388.26px;" id="el7ftptt8lhi5" class="animable"></path><path d="M412.22,366.94a1.92,1.92,0,0,0-.36.45,9.14,9.14,0,0,0-.82,1.34,13.23,13.23,0,0,0-.88,2.15,15.64,15.64,0,0,0-.59,2.78,16,16,0,0,0,0,2.85,13.55,13.55,0,0,0,.41,2.29,11,11,0,0,0,.51,1.48,2,2,0,0,0,.26.51c.06,0-.26-.77-.55-2a15.2,15.2,0,0,1-.35-2.26,17.57,17.57,0,0,1,.05-2.79,16.39,16.39,0,0,1,.55-2.74,15.89,15.89,0,0,1,.81-2.14C411.8,367.64,412.27,367,412.22,366.94Z" style="fill: rgb(69, 90, 100); transform-origin: 410.865px 373.865px;" id="el2ydu859a6k7" class="animable"></path><path d="M391.68,376.18c-.29.24.82,1.84.71,4s-1.3,3.75-1,4,.62-.12,1.18-.79a5.59,5.59,0,0,0,1.17-3.2,5.33,5.33,0,0,0-.91-3.23C392.29,376.31,391.8,376.06,391.68,376.18Z" style="fill: rgb(38, 50, 56); transform-origin: 392.544px 380.205px;" id="elqkbs0h62y6" class="animable"></path><path d="M386.46,377.24a1.79,1.79,0,0,0-1.8,1.71,1.7,1.7,0,0,0,1.6,1.84,1.77,1.77,0,0,0,1.8-1.71A1.7,1.7,0,0,0,386.46,377.24Z" style="fill: rgb(38, 50, 56); transform-origin: 386.36px 379.015px;" id="el9au7femg4ep" class="animable"></path><path d="M372,395.19a19.14,19.14,0,0,1-1.31-4.17,18.36,18.36,0,0,1-.81-4.3,18.09,18.09,0,0,1,1.31,4.17A18.27,18.27,0,0,1,372,395.19Z" style="fill: rgb(38, 50, 56); transform-origin: 370.94px 390.955px;" id="elbd7sarl0g0u" class="animable"></path><path d="M331.34,228.37a5,5,0,0,1,2.39.93,2.61,2.61,0,0,1,.9,1.82s3.71,2.67,3,4.44c0,0,2.66,3,2.51,4.48a2.73,2.73,0,0,1-1.18,2s2.38.88,1.19,3.7-11.7,8.58-11.7,8.58l.92,8.23-9.93,2.21,10.38-30.86Z" style="fill: rgb(255, 191, 157); transform-origin: 329.962px 246.565px;" id="elppyuubl7br" class="animable"></path><path d="M272.83,408.76A22.6,22.6,0,0,1,242,395.61a51.48,51.48,0,0,1-2.36-8.81c-1.5-9.81-9.93-49.16-9.93-49.16l9.93-36.05,46.56,19.73s-5.49,73.16-7.86,82.15C277.72,405.71,275.63,407.44,272.83,408.76Z" style="fill: rgb(125, 20, 5); transform-origin: 257.955px 356.214px;" id="ely2gx6jzjpk" class="animable"></path><g id="el4f3pu5c6l2n"><path d="M230.83,343l5.56-1.13,2.75-18.41a10.61,10.61,0,0,1,7.14-8.5l.67-.23,8.36,49.16H282.7L284,349.21,252.4,307l-16,2Z" style="opacity: 0.3; transform-origin: 257.415px 335.445px;" class="animable"></path></g><path d="M316.85,181l-5.62,6-20,2.84S276,198.28,265.38,219s-23.65,68.43-23.65,68.43l63.87,27.33,25.9-86.93L335,217.12Z" style="fill: rgb(125, 20, 5); transform-origin: 288.365px 247.88px;" id="elg7x599hql8o" class="animable"></path><path d="M307.78,316.91l-68.27-28.38-.54,1.19s-17.48,31.6-19.29,52.19l10,5.92,5.22-23.29,2.78-10.19,8.76-5.13,4.65,51.34,60-5.23Z" style="fill: rgb(125, 20, 5); transform-origin: 265.385px 324.545px;" id="elwncejctz1o" class="animable"></path><path d="M307.78,316.91s0,.22.08.65.1,1.09.19,1.94c.15,1.72.38,4.25.68,7.53.59,6.61,1.44,16.22,2.51,28.28v.17h-.16l-60,5.3-.23,0,0-.23c-1.43-15.74-3-33.09-4.67-51.33l.38.2-8.76,5.12.12-.15c-.7,2.56-1.45,5.31-2.2,8.08-.63,2.13-1,4.29-1.55,6.43s-1,4.27-1.43,6.39l-2.82,12.57-.08.35-.31-.19-10-5.92-.14-.09v-.15a76.08,76.08,0,0,1,3.12-14.65c1.41-4.69,3.07-9.2,4.84-13.53a247.11,247.11,0,0,1,11.4-24.09h0l.55-1.19.09-.19.19.08,49.6,20.73L303,314.85l3.6,1.53,1.21.53s-.44-.16-1.26-.49l-3.66-1.49L289,309.24l-49.59-20.51.28-.11-.54,1.19h0a245.32,245.32,0,0,0-11.33,24.06c-1.77,4.32-3.42,8.82-4.82,13.49a76.59,76.59,0,0,0-3.08,14.55l-.12-.24,10,5.92-.38.17q1.38-6.21,2.82-12.58.7-3.18,1.43-6.39c.49-2.14.92-4.31,1.54-6.43l2.21-8.1,0-.1.1-.06,8.76-5.12.35-.2,0,.4c1.65,18.24,3.21,35.6,4.63,51.33l-.26-.21,60-5.16-.15.18c-1-12-1.79-21.63-2.33-28.22-.27-3.3-.47-5.84-.61-7.57-.06-.85-.11-1.51-.15-2S307.78,316.91,307.78,316.91Z" style="fill: rgb(38, 50, 56); transform-origin: 265.315px 324.495px;" id="elrtwarx1qgm" class="animable"></path><path d="M306.26,309.12,244,279.31c-2.14,2.68-4.49,7.7-6.41,12.46l69,32.77Z" style="fill: rgb(38, 50, 56); transform-origin: 272.09px 301.925px;" id="eleyv4bv1seb" class="animable"></path><path d="M293.57,232.21c-9.6,23-18.06,52.44-12.36,76.7l11.69,63,29.37-7.72-7.14-65,3.9-6.27,7.38-40.48,7-18.47-.83-9.51" style="fill: rgb(125, 20, 5); transform-origin: 306.387px 298.185px;" id="elpqreoxicunn" class="animable"></path><path d="M332.59,224.48s0,.21.08.61.1,1,.18,1.82c.15,1.62.37,4,.65,7.08v0h0c-1.7,4.51-4.05,10.79-6.95,18.49v0c-2,11-4.46,24.69-7.32,40.49v0l0,0c-1.2,1.94-2.54,4.08-3.89,6.27l0-.14c2.11,19.1,4.56,41.25,7.18,64.95l0,.23-.21.05-14.56,3.83L293,372.14l-.27.07-.06-.28c-3.65-19.74-7.1-38.4-10.23-55.28-.77-4.22-1.52-8.33-2.32-12.32a81.28,81.28,0,0,1-.89-11.76,111.32,111.32,0,0,1,2-21,180.44,180.44,0,0,1,8.25-29.15c2.5-6.67,4.11-10.24,4.11-10.24s-.08.23-.25.68l-.78,2c-.69,1.74-1.68,4.31-2.9,7.66a185,185,0,0,0-8.09,29.14,112.05,112.05,0,0,0-1.94,20.9,81.81,81.81,0,0,0,.92,11.7c.8,4,1.55,8.08,2.34,12.29,3.14,16.88,6.61,35.54,10.28,55.29l-.32-.2,14.82-3.9,14.56-3.82-.2.28c-2.59-23.7-5-45.86-7.11-65v-.08l0-.07,3.91-6.26,0,.07c2.9-15.79,5.43-29.51,7.44-40.47h0L333.33,234v0c-.25-3.09-.44-5.46-.57-7.08-.06-.79-.11-1.4-.14-1.82S332.59,224.48,332.59,224.48Z" style="fill: rgb(38, 50, 56); transform-origin: 306.365px 298.345px;" id="elpi1genpwzv" class="animable"></path><path d="M330.77,222.81a9.3,9.3,0,0,1-.9-1.31c-.54-.86-1.31-2.12-2.25-3.69-1.88-3.13-4.42-7.49-7.14-12.35s-5.1-9.31-6.78-12.55c-.85-1.62-1.52-2.94-2-3.85a10.2,10.2,0,0,1-.66-1.45,7.62,7.62,0,0,1,.83,1.35c.55,1,1.26,2.24,2.11,3.78l6.92,12.47,7,12.42c.85,1.53,1.56,2.8,2.11,3.77A9.56,9.56,0,0,1,330.77,222.81Z" style="fill: rgb(38, 50, 56); transform-origin: 320.905px 205.21px;" id="elmcwxhly4vcc" class="animable"></path><path d="M294.47,218.71a5.88,5.88,0,0,1-.36-1.1c-.2-.71-.45-1.75-.73-3a100.72,100.72,0,0,1-2.29-20.48c0-1.32,0-2.39.05-3.13a4.74,4.74,0,0,1,.11-1.14,4.6,4.6,0,0,1,.1,1.14c0,.85.07,1.89.11,3.12.1,2.63.32,6.26.76,10.25s1,7.57,1.52,10.16c.22,1.21.42,2.23.57,3.07A4.33,4.33,0,0,1,294.47,218.71Z" style="fill: rgb(38, 50, 56); transform-origin: 292.78px 204.285px;" id="elwrwv9irilr" class="animable"></path><path d="M313.39,299.24a103.46,103.46,0,0,1-7.89-7,104.14,104.14,0,0,1-7.53-7.36c.1-.1,3.63,3,7.89,7S313.49,299.14,313.39,299.24Z" style="fill: rgb(38, 50, 56); transform-origin: 305.681px 292.059px;" id="elt3e5y6d3sw" class="animable"></path><path d="M330.17,227.5a29.31,29.31,0,0,0-3.89-4.23,20.25,20.25,0,0,0-25.52-.94,29.94,29.94,0,0,0-4.19,3.93,1.47,1.47,0,0,1,.21-.35c.16-.21.36-.54.69-.92a18,18,0,0,1,3.07-3,20.59,20.59,0,0,1,13.17-4.29A20.72,20.72,0,0,1,326.53,223a18.42,18.42,0,0,1,2.83,3.17,8.67,8.67,0,0,1,.63,1A1.36,1.36,0,0,1,330.17,227.5Z" style="fill: rgb(38, 50, 56); transform-origin: 313.37px 222.596px;" id="eleidhmcb6avn" class="animable"></path><g id="el99095apvv7q"><path d="M291.68,236.86a93.76,93.76,0,0,0-12.31,25.08c-3.71,12.27-7.45,29.91,0,58.61s10,32.51,10,32.51-9.58-47.06-9.58-52.49-.79-16.73,1.17-26A311,311,0,0,1,291.68,236.86Z" style="opacity: 0.3; transform-origin: 283.377px 294.96px;" class="animable"></path></g><path d="M354,415.63s-.12-.12-.31-.36l-.79-1.08c-.67-.95-1.68-2.29-3-3.93s-2.85-3.54-4.68-5.58-4-4.17-6.3-6.28a83.74,83.74,0,0,0-13-9.58c-1.78-1.05-3.25-1.87-4.28-2.4l-1.18-.64a2,2,0,0,1-.39-.25s.16,0,.44.16l1.22.55c1.06.47,2.56,1.24,4.38,2.26A76.33,76.33,0,0,1,339.27,398a85.44,85.44,0,0,1,6.31,6.35c1.82,2.07,3.38,4,4.61,5.68s2.2,3,2.82,4l.72,1.13A2.28,2.28,0,0,1,354,415.63Z" style="fill: rgb(38, 50, 56); transform-origin: 337.035px 400.58px;" id="elai8jkc3mksu" class="animable"></path><path d="M355.48,417.45s-13.06-21.24-33.1-30.73-32,16-32,16L343.76,434Z" style="fill: rgb(69, 90, 100); transform-origin: 322.93px 409.301px;" id="elp2kfuqcuha" class="animable"></path><path d="M345.06,416.84a6.66,6.66,0,0,1-.93-1.11c-.57-.74-1.42-1.79-2.5-3.07a71.89,71.89,0,0,0-20-16.42c-1.46-.81-2.66-1.43-3.5-1.84a7.84,7.84,0,0,1-1.27-.7,8.51,8.51,0,0,1,1.36.51c.87.36,2.09.94,3.58,1.71a63.78,63.78,0,0,1,10.92,7.22,64.8,64.8,0,0,1,9.23,9.29c1,1.31,1.85,2.4,2.37,3.18A8.56,8.56,0,0,1,345.06,416.84Z" style="fill: rgb(38, 50, 56); transform-origin: 330.96px 405.27px;" id="elw2tnnt2urk" class="animable"></path><g id="el86eq8b989he"><g style="opacity: 0.3; transform-origin: 308.403px 406.886px;" class="animable"><path d="M296.33,396.58a26.49,26.49,0,0,0,6.64,5.54,11,11,0,0,0,8.38,1.1c2.3-.72,4.23-2.42,6.58-3,2.91-.69,5.93.48,8.55,1.91a28.93,28.93,0,0,0,8.3,3.11c-9.63-9.61-23.24-14.7-36.85-15a9.63,9.63,0,0,0-5,.9c-1.82,1.06-2.82,3.1-3.67,5A179.62,179.62,0,0,0,282.48,414a5,5,0,0,0-.2,3.66c.62,1.27,2.14,1.76,3.5,2.1,12,3,25.33,4.69,37.66,3.34a31.12,31.12,0,0,0-26.5-10.38c-1.42.16-8.1,2.31-8.66,1-.26-.62.94-3.57,1.16-4.21C291.43,403.73,293.49,399.52,296.33,396.58Z" id="elp8ow58jy16l" class="animable" style="transform-origin: 308.403px 406.886px;"></path></g></g><path d="M317,365.56l-1.87,9.81c2.18,1.32,5.14,3.14,6.47,4.08,2.26,1.6,3.49,8.62,3.49,8.62l-5.58-2.78-.64,1.77s5.16,10,.64,11.77l-3.05-.66s0,2.39-4.65.66c0,0-1.33,2.18-4.78.63,0,0-.66.56-2.26-.23s-8.36-5.84-8.36-5.84v-5.75l0-16.67C295.45,371,317,365.56,317,365.56Z" style="fill: rgb(174, 116, 97); transform-origin: 310.734px 382.788px;" id="elos9h3aauao" class="animable"></path><path d="M311.48,388.76c0,.05-.35,0-.76-.37a3.13,3.13,0,0,1-.79-3.81c.24-.47.5-.68.56-.64a6,6,0,0,0-.32,2.58C310.47,387.94,311.58,388.64,311.48,388.76Z" style="fill: rgb(111, 68, 57); transform-origin: 310.541px 386.356px;" id="elw6wbdhhzb8q" class="animable"></path><path d="M317,398.92a19.15,19.15,0,0,1-3.75-7.21,22.8,22.8,0,0,1,1.95,3.57A23.2,23.2,0,0,1,317,398.92Z" style="fill: rgb(111, 68, 57); transform-origin: 315.125px 395.315px;" id="el5yrpfma6u1c" class="animable"></path><path d="M318.87,386.8c-.14,0,0-.85.28-1.81s.64-1.7.78-1.66,0,.85-.28,1.81S319,386.84,318.87,386.8Z" style="fill: rgb(111, 68, 57); transform-origin: 319.4px 385.065px;" id="el9usai9grn0c" class="animable"></path><path d="M307.93,393.3c0,.06-.47,0-1.09-.43a4.94,4.94,0,0,1-2.11-5c.14-.72.38-1.1.44-1.08a6.13,6.13,0,0,0,2.76,6.5Z" style="fill: rgb(111, 68, 57); transform-origin: 306.289px 390.054px;" id="ely75mxvitm6" class="animable"></path><path d="M311.92,399.08c-.1.09-1-.75-1.82-1.94a6.1,6.1,0,0,1-1.27-2.34c.12-.08.84.86,1.69,2A7.8,7.8,0,0,1,311.92,399.08Z" style="fill: rgb(111, 68, 57); transform-origin: 310.375px 396.941px;" id="el3p3kahycv6" class="animable"></path><path d="M303.39,394.22c0,.06-.44,0-1-.35a4.4,4.4,0,0,1-1.7-2,4.31,4.31,0,0,1-.26-2.58c.14-.66.38-1,.44-1a5.39,5.39,0,0,0,2.53,5.88Z" style="fill: rgb(111, 68, 57); transform-origin: 301.87px 391.265px;" id="elw7l90kgmg2j" class="animable"></path><path d="M307.49,399.52c-.12.09-1-.77-1.93-1.92a7.08,7.08,0,0,1-1.53-2.25c.11-.09,1,.77,1.93,1.92A7.42,7.42,0,0,1,307.49,399.52Z" style="fill: rgb(111, 68, 57); transform-origin: 305.76px 397.435px;" id="elhxcw8l8ks49" class="animable"></path><path d="M321.58,365.1c.4.36-6.45,5.52-6.45,5.52s-5.48,5.48-8.42,6.3a55.46,55.46,0,0,0-9.66,4.3l-10,20.5-21.68-5.52,18.36-25.65a57.7,57.7,0,0,1,1.06-8c.66-2.26,8.5-13.94,9.69-15s2.66-2.13,4.25-1.6,1.34,4,1.34,4,2.78-.4,4,.13,1.46,3.32,1.46,3.32a3.4,3.4,0,0,1,3.06.26,2.5,2.5,0,0,1,1.59,2.53,3.53,3.53,0,0,1,3.72.26,3.91,3.91,0,0,1,1.59,3.72l-4.91,7.23,2.69-.95S318.87,362.69,321.58,365.1Z" style="fill: rgb(255, 191, 157); transform-origin: 293.483px 373.765px;" id="el6r87o00icym" class="animable"></path><path d="M310.73,360.31a14.7,14.7,0,0,0-1.41-1,5.58,5.58,0,0,0-4.17-.45l-.28.08,0-.29a3.44,3.44,0,0,0-5.4-2.43l-.31.22-.07-.37a3.4,3.4,0,0,0-1.06-1.89,3.88,3.88,0,0,0-1.51-.89,6.08,6.08,0,0,0-1.57-.2s.14-.08.42-.14a3.36,3.36,0,0,1,1.23.06,4.08,4.08,0,0,1,1.69.87,3.75,3.75,0,0,1,1.27,2.11l-.37-.15a3.88,3.88,0,0,1,6.16,2.76l-.31-.2a5.6,5.6,0,0,1,4.46.65C310.42,359.7,310.77,360.29,310.73,360.31Z" style="fill: rgb(255, 154, 108); transform-origin: 302.842px 356.615px;" id="elhfzj6pxzzrv" class="animable"></path><path d="M310.75,356.13c.07.13-.42.51-1,1s-1.07.85-1.18.75.23-.66.86-1.15S310.69,356,310.75,356.13Z" style="fill: rgb(255, 154, 108); transform-origin: 309.653px 356.996px;" id="elt64l3qeva2i" class="animable"></path><path d="M305.6,352.72c.11.09-.15.61-.59,1.16s-.88.92-1,.83.16-.61.59-1.16S305.48,352.63,305.6,352.72Z" style="fill: rgb(255, 154, 108); transform-origin: 304.804px 353.715px;" id="elx0ntrr0cpea" class="animable"></path><path d="M300.3,349.94c.11.09-.19.65-.67,1.25s-1,1-1.07.93.18-.65.66-1.25S300.19,349.85,300.3,349.94Z" style="fill: rgb(255, 154, 108); transform-origin: 299.436px 351.028px;" id="elbj70snfyht" class="animable"></path><path d="M307.54,372.92a6.77,6.77,0,0,1,1-2.86,6.85,6.85,0,0,1,1.82-2.45A13.43,13.43,0,0,1,309,370.3,13.68,13.68,0,0,1,307.54,372.92Z" style="fill: rgb(255, 154, 108); transform-origin: 308.95px 370.265px;" id="el44i2zz9ae9m" class="animable"></path><path d="M319.4,419.06s-5.61-.83-9-1c-9.6-.48-23.15-.61-23.15-.61l5.65-20.51,2.72-8.69-46.77-2.38c.48,1.42-8.41,49.3-1.78,58.66s24.85,11.53,34.71,11.77c6.88.17,27.36-.48,39.13-.88a23.88,23.88,0,0,0,18.37-9.48c1.55-2.09,2.63-4.27,2.56-6.27" style="fill: rgb(69, 90, 100); transform-origin: 293.223px 421.099px;" id="el423l0tzqgxn" class="animable"></path><path d="M341.84,439.67a3.18,3.18,0,0,1,0,.71,7.31,7.31,0,0,1-.47,2,19,19,0,0,1-4.58,6.5A24.38,24.38,0,0,1,322,455.51c-1.32.1-2.67.11-4.06.17l-8.84.31c-6.19.19-13,.41-20.26.52-3.64.05-7.42.1-11.31-.19a85.15,85.15,0,0,1-11.88-1.65,46.88,46.88,0,0,1-11.89-4.19,23.88,23.88,0,0,1-5.26-3.89,14.6,14.6,0,0,1-1.09-1.27l-.54-.65-.43-.74a12.55,12.55,0,0,1-.68-1.55c-.15-.55-.34-1.08-.45-1.63a58.6,58.6,0,0,1-.91-13.6c.12-4.61.46-9.28.92-14s1-9.33,1.61-13.89c.31-2.28.61-4.53.92-6.77.15-1.12.3-2.24.45-3.34l.21-1.66.08-.82a6.9,6.9,0,0,0,0-.73l0-.35h.28L295.63,388h.28l-.08.27q-1.31,4.13-2.52,8c-.77,2.61-1.44,5.15-2.13,7.59l-3.77,13.58-.16-.21c10.14.29,18.2.5,23.71.71,5.51.48,8.44,1.06,8.44,1.06s-.19,0-.55-.06l-1.62-.2c-1.42-.16-3.53-.44-6.28-.62l-23.7-.56H287l.06-.2c1.13-4.16,2.38-8.7,3.71-13.6.68-2.44,1.34-5,2.11-7.59s1.64-5.28,2.5-8l.2.28-46.78-2.35.26-.34a4.12,4.12,0,0,1,0,.94l-.08.84-.21,1.66-.45,3.35c-.3,2.24-.61,4.49-.92,6.77-.59,4.55-1.15,9.18-1.6,13.87s-.8,9.36-.93,14a58.32,58.32,0,0,0,.89,13.47c.12.54.3,1.05.44,1.58a10.36,10.36,0,0,0,.65,1.48l.4.69.51.63a13.83,13.83,0,0,0,1.06,1.22,23,23,0,0,0,5.14,3.82,46.75,46.75,0,0,0,11.76,4.15,85.37,85.37,0,0,0,11.81,1.67c3.86.29,7.62.25,11.26.21,7.28-.1,14.07-.29,20.26-.46l8.84-.27c1.39-.05,2.75-.06,4-.15a26,26,0,0,0,3.75-.58,23.8,23.8,0,0,0,10.94-5.86,19.38,19.38,0,0,0,4.63-6.4,7.78,7.78,0,0,0,.51-2C341.84,439.91,341.82,439.67,341.84,439.67Z" style="fill: rgb(38, 50, 56); transform-origin: 293.094px 421.069px;" id="el03ox2cmw3ovq" class="animable"></path><path d="M274.11,427.24c0-.09,1-.15,2.63-.54a20.31,20.31,0,0,0,5.91-2.43,19.11,19.11,0,0,0,2.83-2.11,6.36,6.36,0,0,0,1.76-2.19,3.15,3.15,0,0,0,.21-1.84c-.1-.43-.24-.65-.2-.68s.23.17.39.63a3.09,3.09,0,0,1-.06,2,6.42,6.42,0,0,1-1.77,2.41,18.16,18.16,0,0,1-9,4.54,14.24,14.24,0,0,1-2,.22C274.37,427.29,274.11,427.28,274.11,427.24Z" style="fill: rgb(38, 50, 56); transform-origin: 280.944px 422.361px;" id="elghtom6n5dce" class="animable"></path><path d="M290.19,442.13c-.08,0,0-1.09,0-2.82a31.71,31.71,0,0,0-2.85-13.14c-.72-1.58-1.25-2.52-1.18-2.56a10.41,10.41,0,0,1,1.51,2.4,26.95,26.95,0,0,1,2.89,13.31A10.28,10.28,0,0,1,290.19,442.13Z" style="fill: rgb(38, 50, 56); transform-origin: 288.369px 432.87px;" id="elhdpl8asrxdb" class="animable"></path><path d="M339.29,434.9c-.09,0-.47-1-1.38-2.49a19.17,19.17,0,0,0-1.81-2.48,23.44,23.44,0,0,0-2.72-2.59,33.42,33.42,0,0,0-5.78-3.67,23.93,23.93,0,0,1-2.54-1.32,11.58,11.58,0,0,1,2.7,1,27,27,0,0,1,5.95,3.59,20.71,20.71,0,0,1,2.75,2.69,16.48,16.48,0,0,1,1.77,2.6,12.36,12.36,0,0,1,.87,1.93C339.26,434.62,339.33,434.89,339.29,434.9Z" style="fill: rgb(38, 50, 56); transform-origin: 332.181px 428.625px;" id="elz578688h26s" class="animable"></path></g><defs>     <filter id="active" height="200%">         <feMorphology in="SourceAlpha" result="DILATED" operator="dilate" radius="2"></feMorphology>                <feFlood flood-color="#32DFEC" flood-opacity="1" result="PINK"></feFlood>        <feComposite in="PINK" in2="DILATED" operator="in" result="OUTLINE"></feComposite>        <feMerge>            <feMergeNode in="OUTLINE"></feMergeNode>            <feMergeNode in="SourceGraphic"></feMergeNode>        </feMerge>    </filter>    <filter id="hover" height="200%">        <feMorphology in="SourceAlpha" result="DILATED" operator="dilate" radius="2"></feMorphology>                <feFlood flood-color="#ff0000" flood-opacity="0.5" result="PINK"></feFlood>        <feComposite in="PINK" in2="DILATED" operator="in" result="OUTLINE"></feComposite>        <feMerge>            <feMergeNode in="OUTLINE"></feMergeNode>            <feMergeNode in="SourceGraphic"></feMergeNode>        </feMerge>            <feColorMatrix type="matrix" values="0   0   0   0   0                0   1   0   0   0                0   0   0   0   0                0   0   0   1   0 "></feColorMatrix>    </filter></defs></svg>